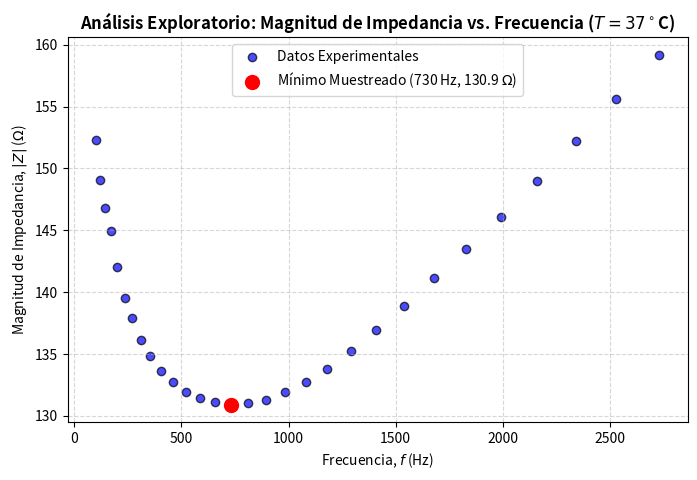

Source code (Python):
import matplotlib.pyplot as plt

# 1. Vectores de datos experimentales (30 pares ordenados)
frecuencia = [100, 120, 145, 170, 200, 235, 270, 310, 355, 405, 460, 520, 585, 655, 730, 
              810, 895, 985, 1080, 1180, 1290, 1410, 1540, 1680, 1830, 1990, 2160, 2340, 2530, 2730]

impedancia = [152.3, 149.1, 146.8, 144.9, 142.0, 139.5, 137.9, 136.1, 134.8, 133.6, 132.7, 131.9, 131.4, 131.1, 130.9, 
              131.0, 131.3, 131.9, 132.7, 133.8, 135.2, 136.9, 138.9, 141.1, 143.5, 146.1, 149.0, 152.2, 155.6, 159.2]

# 2. Creación del gráfico de dispersión (Scatter plot)
plt.figure(figsize=(8, 5))
plt.scatter(frecuencia, impedancia, color='blue', edgecolor='black', alpha=0.7, label='Datos Experimentales')

# 3. Resaltar el punto mínimo experimental
plt.scatter(730, 130.9, color='red', s=100, zorder=5, label='Mínimo Muestreado (730 Hz, 130.9 $\Omega$)')

# 4. Formato estético profesional
plt.title('Análisis Exploratorio: Magnitud de Impedancia vs. Frecuencia ($T = 37^\\circ$C)', fontsize=12, fontweight='bold')
plt.xlabel('Frecuencia, $f$ (Hz)', fontsize=10)
plt.ylabel('Magnitud de Impedancia, $|Z|$ ($\\Omega$)', fontsize=10)
plt.grid(True, linestyle='--', alpha=0.5)
plt.legend(loc='upper center')
